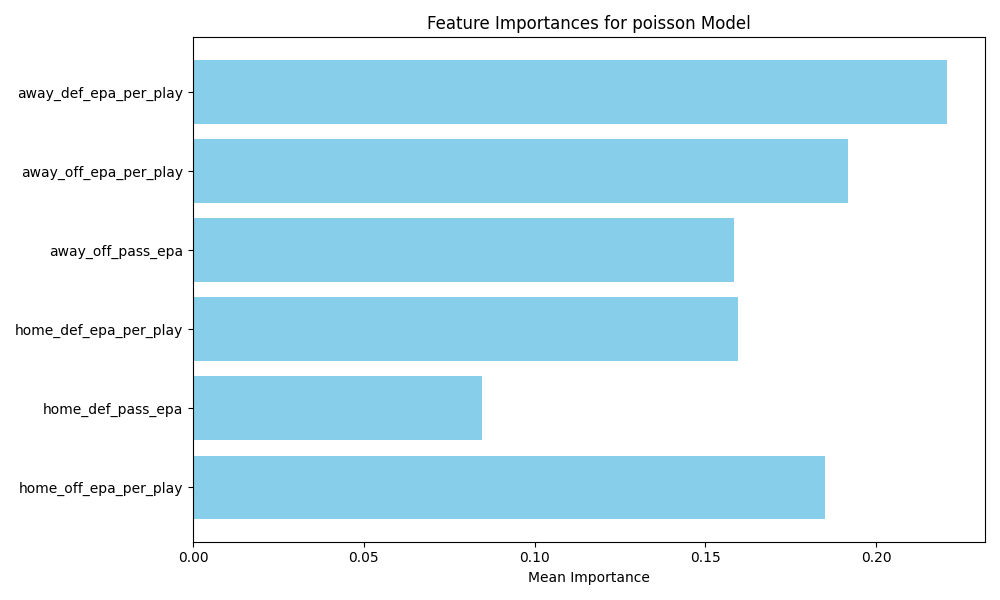

The file beside this chart, header and first rows:
feature, importance
away_def_epa_per_play, 0.2208
away_off_epa_per_play, 0.1917
home_off_epa_per_play, 0.185
home_def_epa_per_play, 0.1595
away_off_pass_epa, 0.1585
home_def_pass_epa, 0.0845
